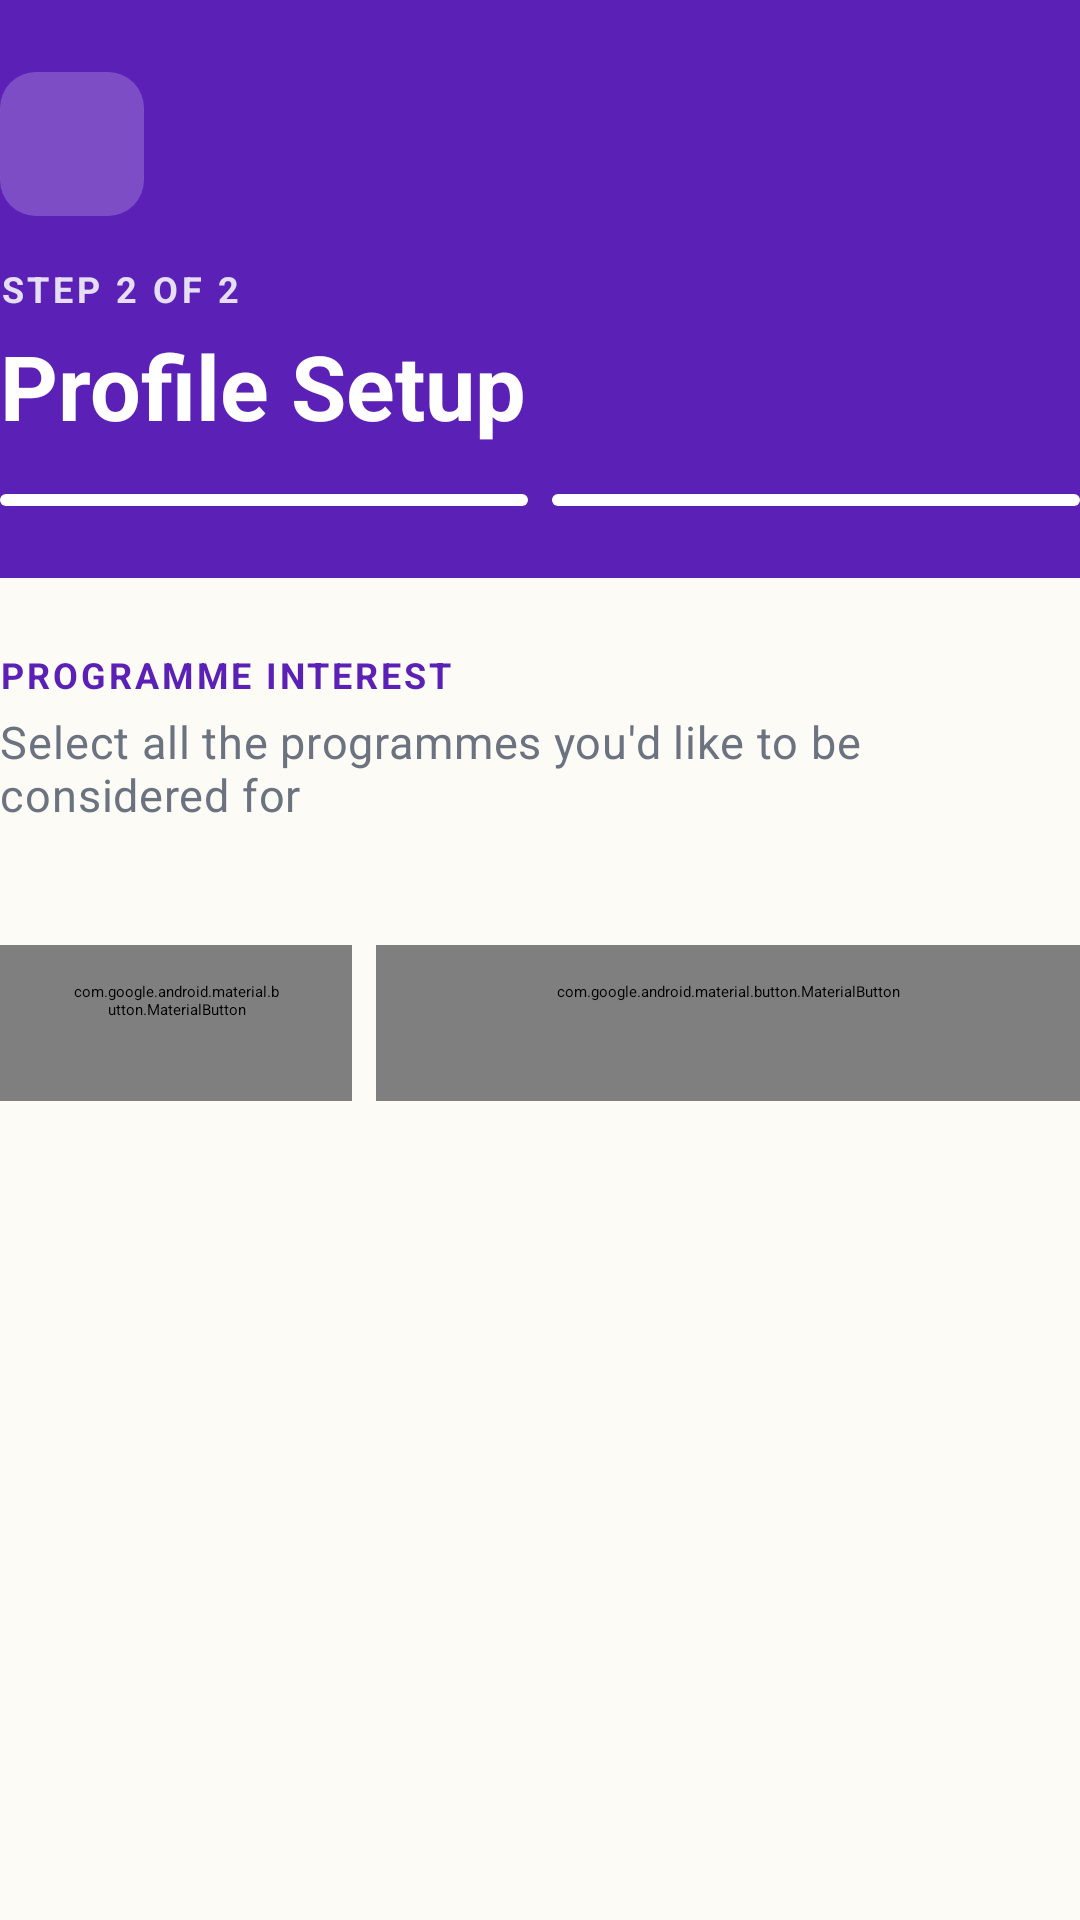

Produce the Android XML layout that renders to this screen, including the resource entries it uses.
<!-- AndroidManifest.xml: application theme Theme.PAB_Volunteers -->
<!-- res/layout/activity_profile_interests.xml -->
<?xml version="1.0" encoding="utf-8"?>
<LinearLayout xmlns:android="http://schemas.android.com/apk/res/android"
    xmlns:app="http://schemas.android.com/apk/res-auto"
    xmlns:tools="http://schemas.android.com/tools"
    android:layout_width="match_parent"
    android:layout_height="match_parent"
    android:background="@color/background_cream"
    android:orientation="vertical">

    <include
        android:id="@+id/offlineBanner"
        layout="@layout/view_offline_banner"
        android:layout_width="match_parent"
        android:layout_height="wrap_content" />

    <LinearLayout
        android:layout_width="match_parent"
        android:layout_height="wrap_content"
        android:background="@drawable/bg_gradient_header"
        android:orientation="vertical"
        android:paddingStart="@dimen/screen_gutter"
        android:paddingTop="@dimen/spacing_lg"
        android:paddingEnd="@dimen/screen_gutter"
        android:paddingBottom="@dimen/spacing_lg">

        <ImageButton
            android:id="@+id/btnBack"
            android:layout_width="@dimen/touch_target_min"
            android:layout_height="@dimen/touch_target_min"
            android:background="@drawable/bg_icon_button"
            android:contentDescription="@string/action_back"
            android:padding="@dimen/spacing_sm"
            android:src="@drawable/ic_back"
            app:tint="@color/text_on_purple" />

        <TextView
            android:layout_width="wrap_content"
            android:layout_height="wrap_content"
            android:layout_marginTop="@dimen/spacing_md"
            android:letterSpacing="0.1"
            android:text="@string/profile_step_2_of_2"
            android:textAllCaps="true"
            android:textColor="@color/text_on_purple_muted"
            android:textSize="@dimen/text_caption"
            android:textStyle="bold" />

        <TextView
            android:layout_width="wrap_content"
            android:layout_height="wrap_content"
            android:layout_marginTop="@dimen/spacing_xs"
            android:text="@string/profile_setup_heading"
            android:textAppearance="@style/TextAppearance.PAB.Display"
            android:textSize="@dimen/text_display" />

        <LinearLayout
            android:layout_width="match_parent"
            android:layout_height="4dp"
            android:layout_marginTop="@dimen/spacing_md"
            android:orientation="horizontal">

            <View
                android:layout_width="0dp"
                android:layout_height="match_parent"
                android:layout_marginEnd="@dimen/spacing_sm"
                android:layout_weight="1"
                android:background="@drawable/bg_progress_segment_on" />

            <View
                android:layout_width="0dp"
                android:layout_height="match_parent"
                android:layout_weight="1"
                android:background="@drawable/bg_progress_segment_on" />
        </LinearLayout>

    </LinearLayout>

    <androidx.core.widget.NestedScrollView
        android:layout_width="match_parent"
        android:layout_height="0dp"
        android:layout_weight="1">

        <LinearLayout
            android:layout_width="match_parent"
            android:layout_height="wrap_content"
            android:orientation="vertical"
            android:paddingStart="@dimen/screen_gutter"
            android:paddingTop="@dimen/spacing_lg"
            android:paddingEnd="@dimen/screen_gutter"
            android:paddingBottom="@dimen/spacing_lg">

            <TextView
                style="@style/TextAppearance.PAB.FieldLabel"
                android:layout_width="wrap_content"
                android:layout_height="wrap_content"
                android:text="@string/programme_interest_heading" />

            <TextView
                android:layout_width="match_parent"
                android:layout_height="wrap_content"
                android:layout_marginTop="@dimen/spacing_xs"
                android:text="@string/programme_interest_subheading"
                android:textAppearance="@style/TextAppearance.PAB.Body" />

            <androidx.recyclerview.widget.RecyclerView
                android:id="@+id/rvInterests"
                android:layout_width="match_parent"
                android:layout_height="wrap_content"
                android:layout_marginTop="@dimen/spacing_md"
                android:nestedScrollingEnabled="false"
                tools:listitem="@layout/item_interest_option" />

            <TextView
                android:id="@+id/tvMessage"
                android:layout_width="match_parent"
                android:layout_height="wrap_content"
                android:layout_marginTop="@dimen/spacing_sm"
                android:textColor="@color/status_error_text"
                android:textSize="@dimen/text_body"
                android:visibility="gone" />

            <LinearLayout
                android:layout_width="match_parent"
                android:layout_height="wrap_content"
                android:layout_marginTop="@dimen/spacing_lg"
                android:orientation="horizontal">

                <com.google.android.material.button.MaterialButton
                    android:id="@+id/btnBackStep"
                    style="@style/Widget.PAB.Button.Secondary"
                    android:layout_width="0dp"
                    android:layout_height="wrap_content"
                    android:layout_marginEnd="@dimen/spacing_sm"
                    android:layout_weight="1"
                    android:text="@string/action_back" />

                <com.google.android.material.button.MaterialButton
                    android:id="@+id/btnFinish"
                    style="@style/Widget.PAB.Button.Primary"
                    android:layout_width="0dp"
                    android:layout_height="wrap_content"
                    android:layout_weight="2"
                    android:text="@string/profile_setup_save" />
            </LinearLayout>

            <ProgressBar
                android:id="@+id/progressBar"
                android:layout_width="wrap_content"
                android:layout_height="wrap_content"
                android:layout_gravity="center"
                android:layout_marginTop="@dimen/spacing_md"
                android:visibility="gone" />

        </LinearLayout>
    </androidx.core.widget.NestedScrollView>
</LinearLayout>
<!-- res/layout/view_offline_banner.xml (included above) -->
<?xml version="1.0" encoding="utf-8"?>
<TextView xmlns:android="http://schemas.android.com/apk/res/android"
    android:id="@+id/offlineBanner"
    android:layout_width="match_parent"
    android:layout_height="wrap_content"
    android:accessibilityLiveRegion="polite"
    android:background="@color/status_info_bg"
    android:drawablePadding="@dimen/spacing_sm"
    android:gravity="center_vertical"
    android:minHeight="@dimen/offline_banner_min_height"
    android:paddingStart="@dimen/spacing_lg"
    android:paddingTop="@dimen/spacing_xs"
    android:paddingEnd="@dimen/spacing_lg"
    android:paddingBottom="@dimen/spacing_xs"
    android:text="@string/offline_banner"
    android:textColor="@color/status_info_text"
    android:textSize="@dimen/text_caption"
    android:visibility="gone"
    app:drawableStartCompat="@drawable/ic_cloud_off"
    xmlns:app="http://schemas.android.com/apk/res-auto" />
<!-- res/layout/item_interest_option.xml (included above) -->
<?xml version="1.0" encoding="utf-8"?>
<com.google.android.material.card.MaterialCardView xmlns:android="http://schemas.android.com/apk/res/android"
    xmlns:app="http://schemas.android.com/apk/res-auto"
    xmlns:tools="http://schemas.android.com/tools"
    android:id="@+id/cardInterest"
    android:layout_width="match_parent"
    android:layout_height="wrap_content"
    android:layout_marginBottom="@dimen/spacing_sm"
    app:cardBackgroundColor="@color/card_background"
    app:cardCornerRadius="@dimen/corner_radius_md"
    app:cardElevation="0dp"
    app:strokeColor="@color/divider"
    app:strokeWidth="1dp">

    <LinearLayout
        android:layout_width="match_parent"
        android:layout_height="wrap_content"
        android:gravity="center_vertical"
        android:orientation="horizontal"
        android:padding="@dimen/spacing_md">

        <ImageView
            android:id="@+id/ivInterestIcon"
            android:layout_width="40dp"
            android:layout_height="40dp"
            android:background="@drawable/bg_interest_icon"
            android:contentDescription="@null"
            android:padding="@dimen/spacing_sm"
            app:tint="@color/accent"
            tools:src="@drawable/ic_people" />

        <TextView
            android:id="@+id/tvInterestLabel"
            android:layout_width="0dp"
            android:layout_height="wrap_content"
            android:layout_marginStart="@dimen/spacing_md"
            android:layout_weight="1"
            android:textAppearance="@style/TextAppearance.PAB.Subtitle"
            tools:text="Community Feeding" />

        <ImageView
            android:id="@+id/ivCheck"
            android:layout_width="24dp"
            android:layout_height="24dp"
            android:contentDescription="@null"
            android:src="@drawable/ic_check_circle"
            android:visibility="gone"
            app:tint="@color/accent" />

    </LinearLayout>
</com.google.android.material.card.MaterialCardView>
<!-- resources referenced by this layout -->
<resources>
  <color name="accent">#5B21B6</color>
  <color name="background_cream">#FDFBF5</color>
  <color name="card_background">#FFFFFF</color>
  <color name="divider">#E5E7EB</color>
  <color name="status_error_text">#B91C1C</color>
  <color name="status_info_bg">#CFFAFE</color>
  <color name="status_info_text">#0E7490</color>
  <color name="text_on_purple">#FFFFFF</color>
  <color name="text_on_purple_muted">#D9FFFFFF</color>
  <dimen name="corner_radius_md">18dp</dimen>
  <dimen name="screen_gutter">40dp</dimen>
  <dimen name="spacing_lg">24dp</dimen>
  <dimen name="spacing_md">16dp</dimen>
  <dimen name="spacing_sm">8dp</dimen>
  <dimen name="spacing_xs">4dp</dimen>
  <dimen name="text_body">15sp</dimen>
  <dimen name="text_caption">12sp</dimen>
  <dimen name="text_display">30sp</dimen>
  <dimen name="touch_target_min">48dp</dimen>
  <!-- drawable bg_gradient_header (drawable) -->
  <?xml version="1.0" encoding="utf-8"?>
  <shape xmlns:android="http://schemas.android.com/apk/res/android"
      android:shape="rectangle">
      <solid android:color="@color/purple_700" />
  </shape>
  <!-- drawable bg_icon_button (drawable) -->
  <?xml version="1.0" encoding="utf-8"?>
  <shape xmlns:android="http://schemas.android.com/apk/res/android"
      android:shape="rectangle">
      <solid android:color="#33FFFFFF" />
      <corners android:radius="@dimen/corner_radius_sm" />
  </shape>
  <!-- drawable bg_interest_icon (drawable) -->
  <?xml version="1.0" encoding="utf-8"?>
  <shape xmlns:android="http://schemas.android.com/apk/res/android"
      android:shape="rectangle">
      <solid android:color="@color/tile_lavender" />
      <corners android:radius="@dimen/corner_radius_sm" />
  </shape>
  <!-- drawable bg_progress_segment_on (drawable) -->
  <?xml version="1.0" encoding="utf-8"?>
  <shape xmlns:android="http://schemas.android.com/apk/res/android"
      android:shape="rectangle">
      <solid android:color="@color/text_on_purple" />
      <corners android:radius="2dp" />
  </shape>
  <string name="action_back">Back</string>
  <string name="offline_banner">You\'re offline. You can still look around, but nothing can be saved until you\'re back online.</string>
  <string name="profile_setup_heading">Profile Setup</string>
  <string name="profile_setup_save">Save Profile</string>
  <string name="profile_step_2_of_2">Step 2 of 2</string>
  <string name="programme_interest_heading">Programme Interest</string>
  <string name="programme_interest_subheading">Select all the programmes you\'d like to be considered for</string>
  <style name="TextAppearance.PAB.Body" parent="TextAppearance.Material3.BodyMedium">
          <item name="fontFamily">@font/source_sans_3</item>
          <item name="android:textSize">@dimen/text_body</item>
          <item name="android:textColor">@color/text_secondary</item>
      </style>
  <style name="TextAppearance.PAB.Display" parent="TextAppearance.Material3.HeadlineSmall">
          <item name="android:textSize">@dimen/text_display</item>
          <item name="android:textStyle">bold</item>
          <item name="android:textColor">@color/text_on_purple</item>
          <item name="fontFamily">@font/lora</item>
      </style>
  <style name="TextAppearance.PAB.Subtitle" parent="TextAppearance.Material3.TitleMedium">
          <item name="fontFamily">@font/source_sans_3</item>
          <item name="android:textSize">@dimen/text_subtitle</item>
          <item name="android:textColor">@color/text_primary</item>
      </style>
  <style name="Theme.PAB_Volunteers" parent="Base.Theme.PAB_Volunteers" />
  <color name="purple_700">#5B21B6</color>
  <dimen name="corner_radius_sm">12dp</dimen>
  <color name="tile_lavender">#EDE9FE</color>
  <color name="text_secondary">#6B7280</color>
  <dimen name="text_subtitle">16sp</dimen>
  <color name="text_primary">#1F2937</color>
  <dimen name="corner_radius_pill">100dp</dimen>
  <dimen name="button_height">52dp</dimen>
  <style name="Base.Theme.PAB_Volunteers" parent="Theme.Material3.DayNight.NoActionBar">
          
          
      </style>
</resources>
